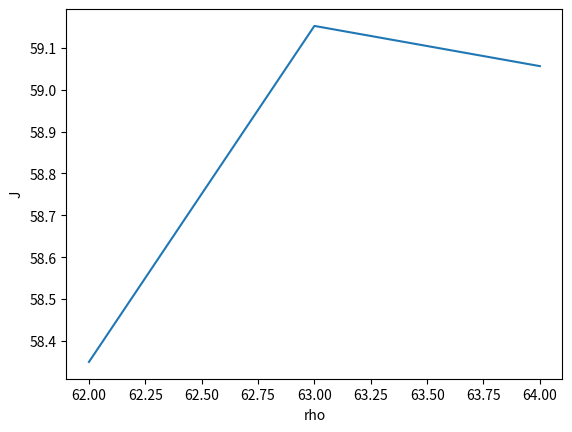
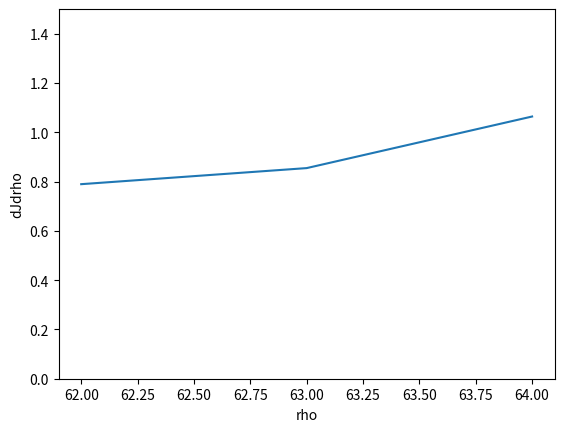

These figures' Python source, in order:
# use only single direction projection to solve the Lorentz problem.
import numpy as np
import matplotlib as mpl
from mpl_toolkits.mplot3d import Axes3D
import numpy as np
import matplotlib.pyplot as plt

rho_lb = 62
rho_ub = 64
Nrho = rho_ub - rho_lb + 1
navg = 2 # number of segments on time interval 
J_arr = np.zeros([Nrho, navg])
dJdrho_arr = np.zeros([Nrho, navg])
J_arr_avg = np.zeros(Nrho)
dJdrho_arr_avg = np.zeros(Nrho)
rho_arr = np.zeros(Nrho)

for rr in range(rho_lb, rho_ub+1):
    print(rr)
    rho = rr
    sigma = 10
    beta = 8./3.
    T = 2
    nT = 10
    dt = 0.005
    nc =3 # number of component in u
    nUnstable = 1 
    nn = int(T/dt/2)
    N = 2*nn + 1
    Df = np.zeros([N,3,3])
    drhof = np.zeros([N,3])
    u = np.zeros([N,3])
    v = np.zeros([N,3])
    vstar = np.zeros([N,3])
    w = np.zeros([nUnstable,N,nc])

    # give start value, u at t=0; v*,w at t = nn
    u[0] = [-10, -10, 60]

    # push forward u to a stable attractor
    for j in range(0,5):
        for i in range(1, 2*nn+1):    
            [x, y ,z] = u[i-1]
            dudt = np.array([sigma*(y-x), x*(rho-z)-y, x*y-beta*z])
            u[i] = u[i-1] + dudt*dt
        u0 = u[-1]
        u = np.zeros([N,3])
        u[0] = u0
    pass

    for iavg in range(0, navg):

        for i in range(1, 2*nn+1):
            # push forward u to i-th step
            [x, y ,z] = u[i-1]
            dudt = np.array([sigma*(y-x), x*(rho-z)-y, x*y-beta*z])
            u[i] = u[i-1] + dudt*dt
            # get Df and drhof
            Dftemp = np.array([[-sigma, sigma, 0],[rho-z,-1,-x],[y,x,-beta]])
            Df[i-1] = Dftemp * dt + np.identity(3)
            drhof[i-1] = np.array([0, x*dt, 0])


        # intialize v* and w
        vstar[0] = [0, 0, 0]
        w[0,0] = [0, 0, 1]

        for iT in range(0, nT):
            # find w
            for i in range(1, 2*nn+1):
                w[0,i] = np.dot(Df[i-1], w[0,i-1])

            # find vstar
            for i in range(1, 2*nn+1):
                vstar[i] = np.dot(Df[i-1], vstar[i-1]) + drhof[i-1]

            # calculate M, rhs, lbd, and v
            M = np.zeros([nUnstable, nUnstable])
            for i in range(0, nUnstable):
                for j in range(0, i+1):
                    M[i,j] = np.einsum(w[i],[0,1],w[j],[0,1])
                    M[j,i] = M[i,j]

        rhs = np.zeros(nUnstable)
        rhs[0] = np.einsum(w[0], [0,1], vstar, [0,1])
        
        lbd = np.linalg.solve(M, rhs)
        v = vstar - np.einsum(lbd, [0], w, [0,1,2], [1,2])
        vstar[0] = v[0]

        # calculate rho and dJ/drho
        J_arr[rr-rho_lb,iavg] = np.sum(u[:,2]) / N
        dJdrho = np.sum(v[:,2]) / N
        rho_arr[rr-rho_lb] = rho
        dJdrho_arr[rr-rho_lb,iavg] = dJdrho

        # use the end state as initial state of next segment
        u0 = u[-1]
        u = np.zeros([N,3])
        u[0] = u0

    J_arr_avg = np.average(J_arr,axis=1)
    dJdrho_arr_avg = np.average(dJdrho_arr,axis=1)
    pass

## plot u
#mpl.rcParams['legend.fontsize'] = 10
#fig = plt.figure()
#ax = fig.gca(projection = '3d')
#ax.plot(u[:,0],u[:,1],u[:,2])
#ax.set_xlabel('x')
#ax.set_ylabel('y')
#ax.set_zlabel('z')
#plt.show()

# plot J vs r
fig = plt.figure()
ax = fig.gca()
ax.plot(rho_arr, J_arr_avg)
ax.set_xlabel('rho')
ax.set_ylabel('J')
plt.show()

# plot dJdrho vs r
fig = plt.figure()
plt.plot(rho_arr, dJdrho_arr_avg)
plt.xlabel('rho')
plt.ylabel('dJdrho')
plt.ylim([0,1.5])

plt.show()
pass

pass